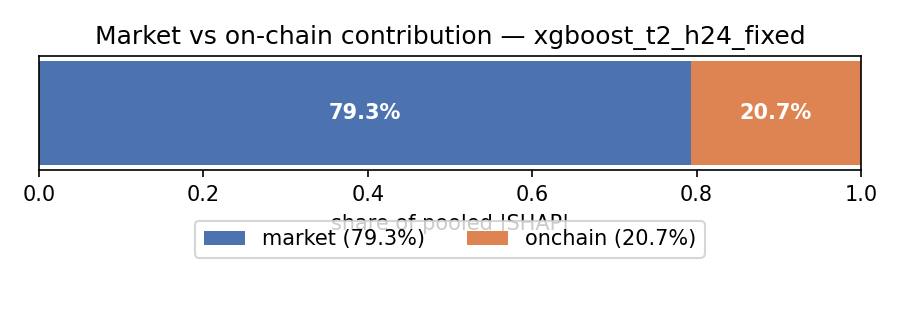

Data behind this chart, as committed beside it:
market, onchain
0.7927, 0.2073
